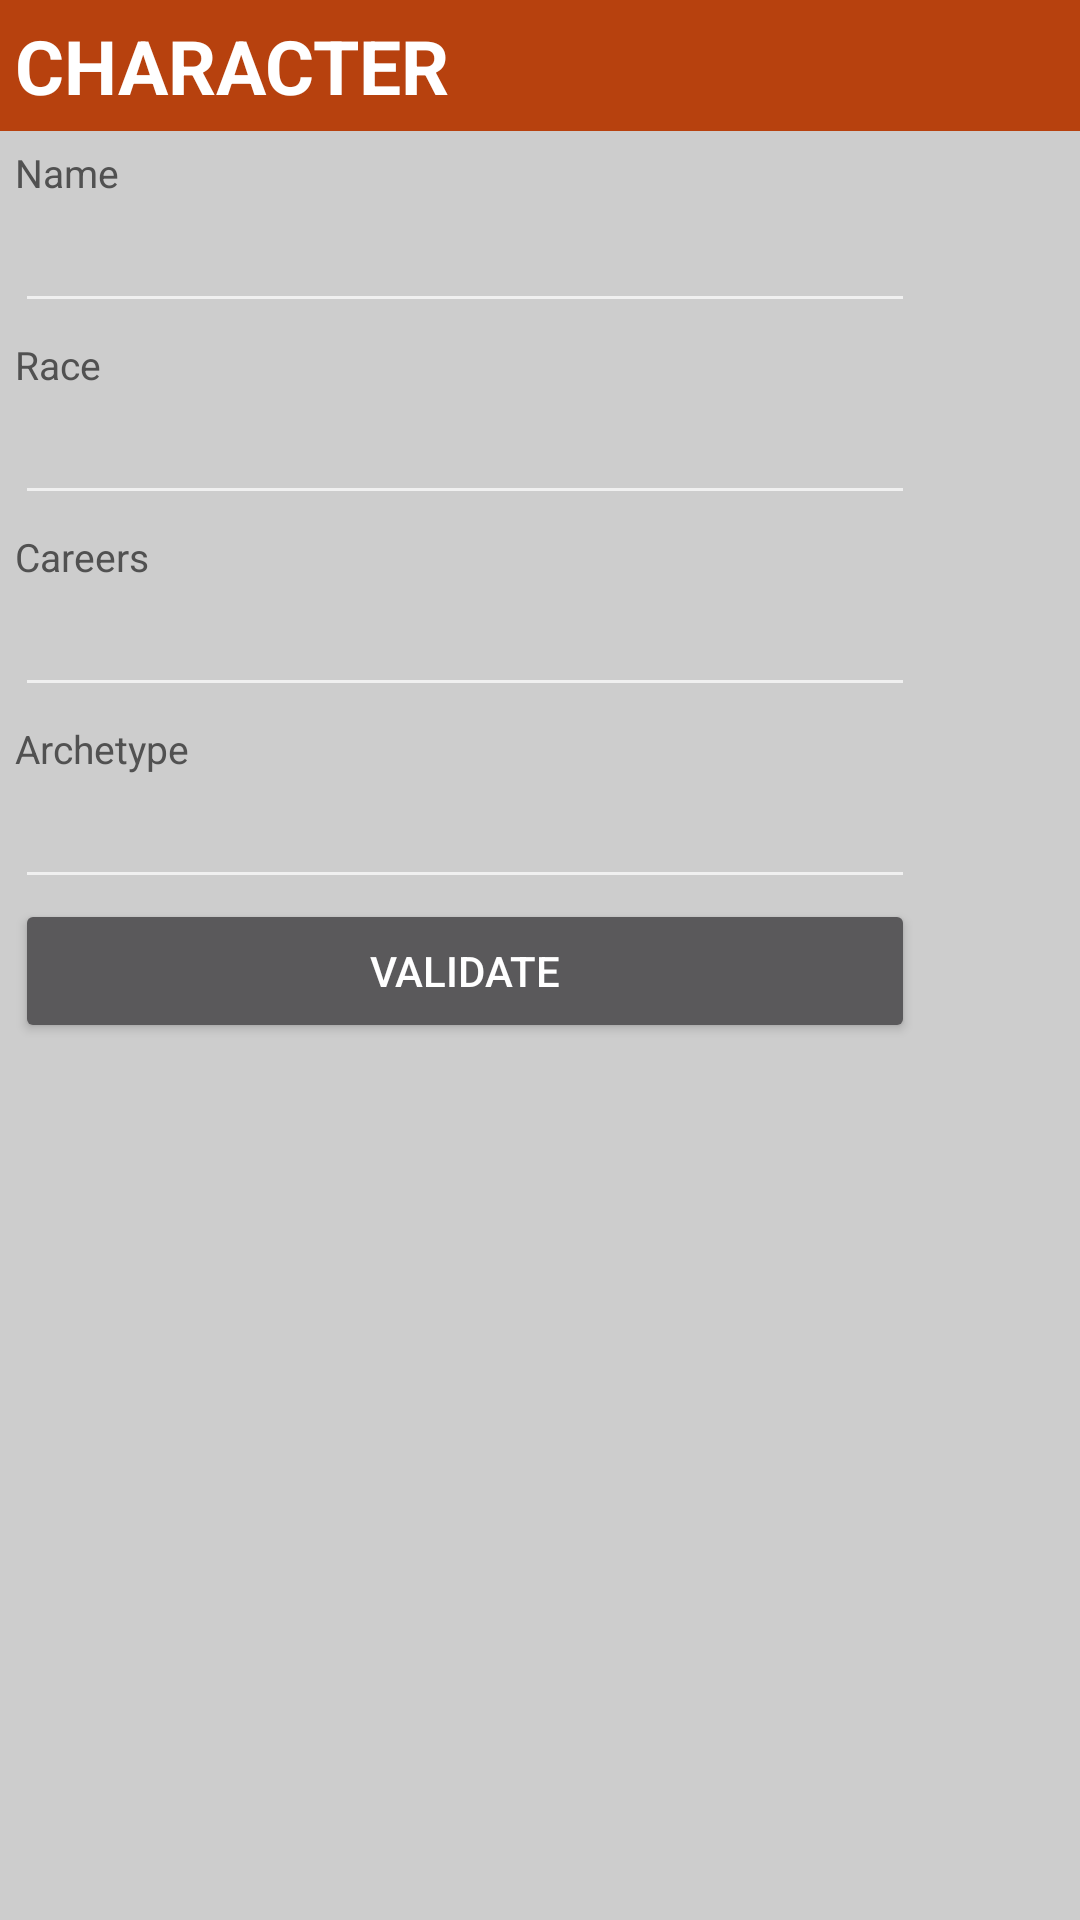

Android layout source for this screen:
<!-- AndroidManifest.xml: application theme AppTheme -->
<!-- res/layout/enter_info_dialog_layout1.xml -->
<FrameLayout xmlns:android="http://schemas.android.com/apk/res/android"
    xmlns:tools="http://schemas.android.com/tools" android:layout_width="match_parent"
    android:layout_height="wrap_content"
    tools:context="com.example.userdaniel.ironkingdoms.DialogFragments.CharacterInfoDialog"
    android:orientation="vertical">

    

    <LinearLayout
        android:orientation="vertical"
        android:layout_width="match_parent"
        android:layout_height="match_parent"
        android:background="#ffcdcdcd"
        android:id="@+id/container1">

        <TextView
            android:layout_width="fill_parent"
            android:layout_height="wrap_content"
            android:text="CHARACTER"
            android:id="@+id/textView186"
            android:textStyle="bold"
            android:textSize="25sp"
            android:textColor="#fff"
            android:background="#B7410E"
            android:paddingTop="5dp"
            android:paddingBottom="5dp"
            android:paddingLeft="5dp" />

        <TextView
            android:layout_width="300dp"
            android:layout_height="wrap_content"
            android:text="Name"
            android:id="@+id/textView188"
            android:textColor="#515151"
            android:textSize="13sp"
            android:layout_marginTop="5dp"
            android:layout_marginLeft="5dp"
            android:layout_marginRight="5dp" />

        <EditText
            android:layout_width="300dp"
            android:layout_height="wrap_content"
            android:id="@+id/editText5"
            android:textColor="#515151"
            android:inputType="text|textNoSuggestions|textCapWords"
            android:imeOptions="actionNext"
            android:layout_marginLeft="5dp"
            android:layout_marginRight="5dp" />

        <TextView
            android:layout_width="300dp"
            android:layout_height="wrap_content"
            android:id="@+id/textView190"
            android:textColor="#515151"
            android:textSize="13sp"
            android:layout_marginTop="5dp"
            android:text="Race"
            android:layout_marginLeft="5dp"
            android:layout_marginRight="5dp" />

        <EditText
            android:layout_width="300dp"
            android:layout_height="wrap_content"
            android:id="@+id/editText6"
            android:textColor="#515151"
            android:inputType="text|textNoSuggestions|textCapWords"
            android:layout_marginLeft="5dp"
            android:layout_marginRight="5dp"
            android:imeOptions="actionNext" />

        <TextView
            android:layout_width="300dp"
            android:layout_height="wrap_content"
            android:text="Careers"
            android:id="@+id/textView244"
            android:textColor="#515151"
            android:textSize="13sp"
            android:layout_marginTop="5dp"
            android:layout_marginLeft="5dp"
            android:layout_marginRight="5dp" />

        <EditText
            android:layout_width="300dp"
            android:layout_height="wrap_content"
            android:id="@+id/editText4"
            android:textColor="#515151"
            android:inputType="text|textNoSuggestions|textCapWords"
            android:imeOptions="actionNext"
            android:layout_marginLeft="5dp"
            android:layout_marginRight="5dp" />

        <TextView
            android:layout_width="300dp"
            android:layout_height="wrap_content"
            android:text="Archetype"
            android:id="@+id/textView245"
            android:textColor="#515151"
            android:textSize="13sp"
            android:layout_marginTop="5dp"
            android:layout_marginLeft="5dp"
            android:layout_marginRight="5dp" />

        <EditText
            android:layout_width="300dp"
            android:layout_height="wrap_content"
            android:id="@+id/editText7"
            android:textColor="#515151"
            android:inputType="text|textNoSuggestions|textCapWords"
            android:layout_marginLeft="5dp"
            android:layout_marginRight="5dp"
            android:imeOptions="actionDone" />

        <Button
            android:layout_width="300dp"
            android:layout_height="wrap_content"
            android:text="Validate"
            android:id="@+id/button2"
            android:layout_marginLeft="5dp"
            android:layout_marginRight="5dp" />

    </LinearLayout>

</FrameLayout>
<!-- resources referenced by this layout -->
<resources>
  <style name="AppTheme" parent="Theme.AppCompat">
          
          <item name="colorPrimary">#B7410E</item>
          <item name="android:colorPrimaryDark">#CF5300</item>
  
      </style>
</resources>
